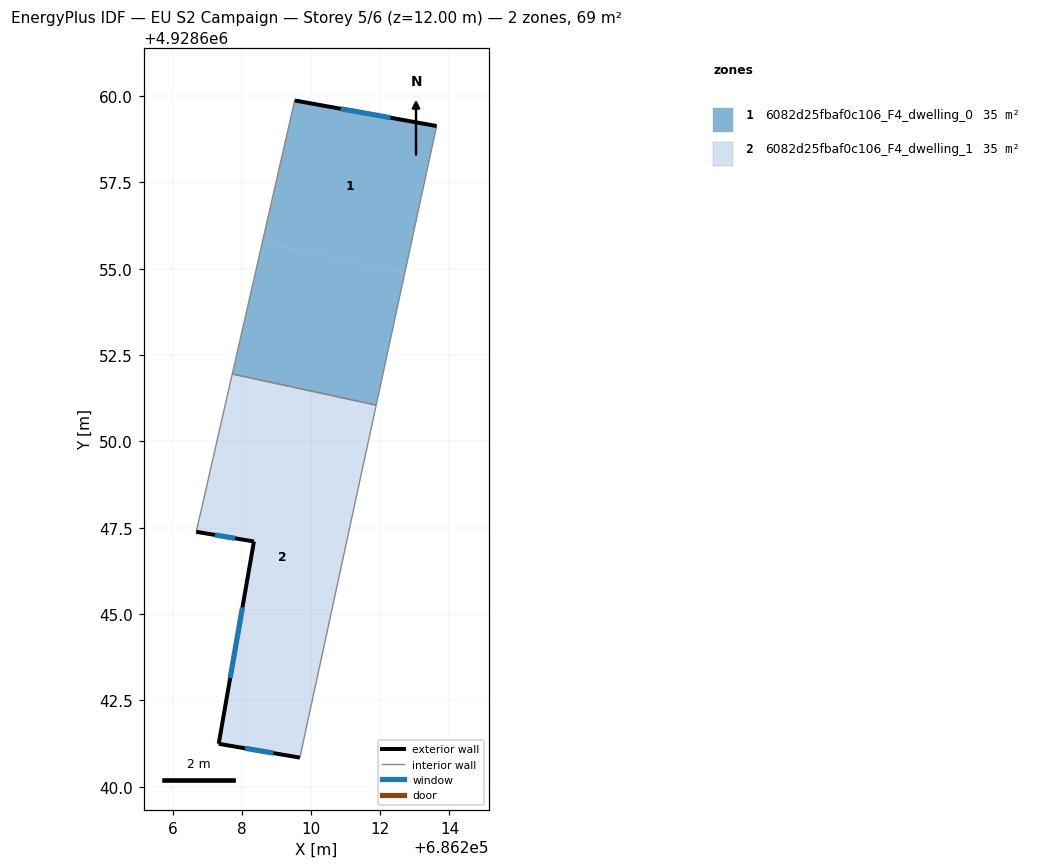
=== STOREY PLAN SPEC (per zone: floor XY polygon, exterior-wall plan segments, windows/doors) ===
zone 1: 6082d25fbaf0c106_F4_dwelling_0  (34.6 m²)
  floor: (686212.71, 4928654.87) (686213.63, 4928659.13) (686209.52, 4928659.87) (686208.58, 4928655.77)
  floor: (686211.88, 4928651.05) (686212.71, 4928654.87) (686208.58, 4928655.77) (686207.71, 4928651.95)
  exterior wall: (686209.52, 4928659.87) – (686213.63, 4928659.13)  [4.2 m]
    window: (686210.85, 4928659.63) – (686212.29, 4928659.37)  [1.5 m²]
  interior walls: 3
zone 2: 6082d25fbaf0c106_F4_dwelling_1  (34.6 m²)
  floor: (686211.75, 4928650.47) (686211.88, 4928651.05) (686207.71, 4928651.95) (686207.58, 4928651.37)
  floor: (686209.67, 4928640.84) (686211.75, 4928650.47) (686207.58, 4928651.37) (686206.67, 4928647.38) (686208.34, 4928647.10) (686207.32, 4928641.24)
  exterior wall: (686209.67, 4928640.84) – (686207.32, 4928641.24)  [2.4 m]
    window: (686208.90, 4928640.97) – (686208.08, 4928641.11)  [0.9 m²]
  exterior wall: (686207.32, 4928641.24) – (686208.34, 4928647.10)  [5.9 m]
    window: (686207.65, 4928643.15) – (686208.01, 4928645.20)  [2.2 m²]
  exterior wall: (686208.34, 4928647.10) – (686206.67, 4928647.38)  [1.7 m]
    window: (686207.79, 4928647.19) – (686207.21, 4928647.29)  [0.6 m²]
  interior walls: 3

=== DERIVED (storey summary) ===
Building: EU S2 Campaign
Storey: 5 of 6  (floor level z = 12.00 m)
Storey gross floor area: 69.1 m²
Zones on this storey: 2
  - 6082d25fbaf0c106_F4_dwelling_0: floor 34.6 m²; exterior wall 4.2 m (12.5 m²); 1 window(s) 1.5 m²; WWR 12.2%
  - 6082d25fbaf0c106_F4_dwelling_1: floor 34.6 m²; exterior wall 10.0 m (30.1 m²); 3 window(s) 3.7 m²; WWR 12.2%
Zone adjacency (shared interzone walls):
  - 6082d25fbaf0c106_F4_dwelling_0 ↔ 6082d25fbaf0c106_F4_dwelling_1